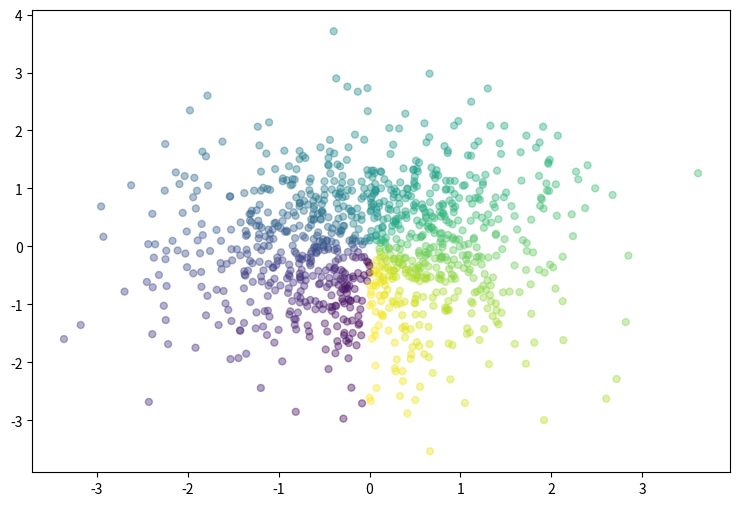

This chart was generated by the following Python code:
#!/usr/bin/env python
# -*- coding:utf-8 -*-
#@Time    :    2020/5/3 0003 0:09
#@Author  :    tb_youth
#@FileName:    plotScatter.py
#@SoftWare:    PyCharm
#@Blog    :    https://blog.csdn.net/tb_youth

'''
绘制散点图
'''
import numpy as np
import matplotlib.pyplot as plt

plt.figure(figsize=(9,6))
n=1000
#rand 均匀分布和 randn高斯分布
x=np.random.randn(1,n)
y=np.random.randn(1,n)
T=np.arctan2(x,y)
plt.scatter(x,y,c=T,s=25,alpha=0.4,marker='o')
#T:散点的颜色
#s：散点的大小
#alpha:是透明程度
plt.show()
